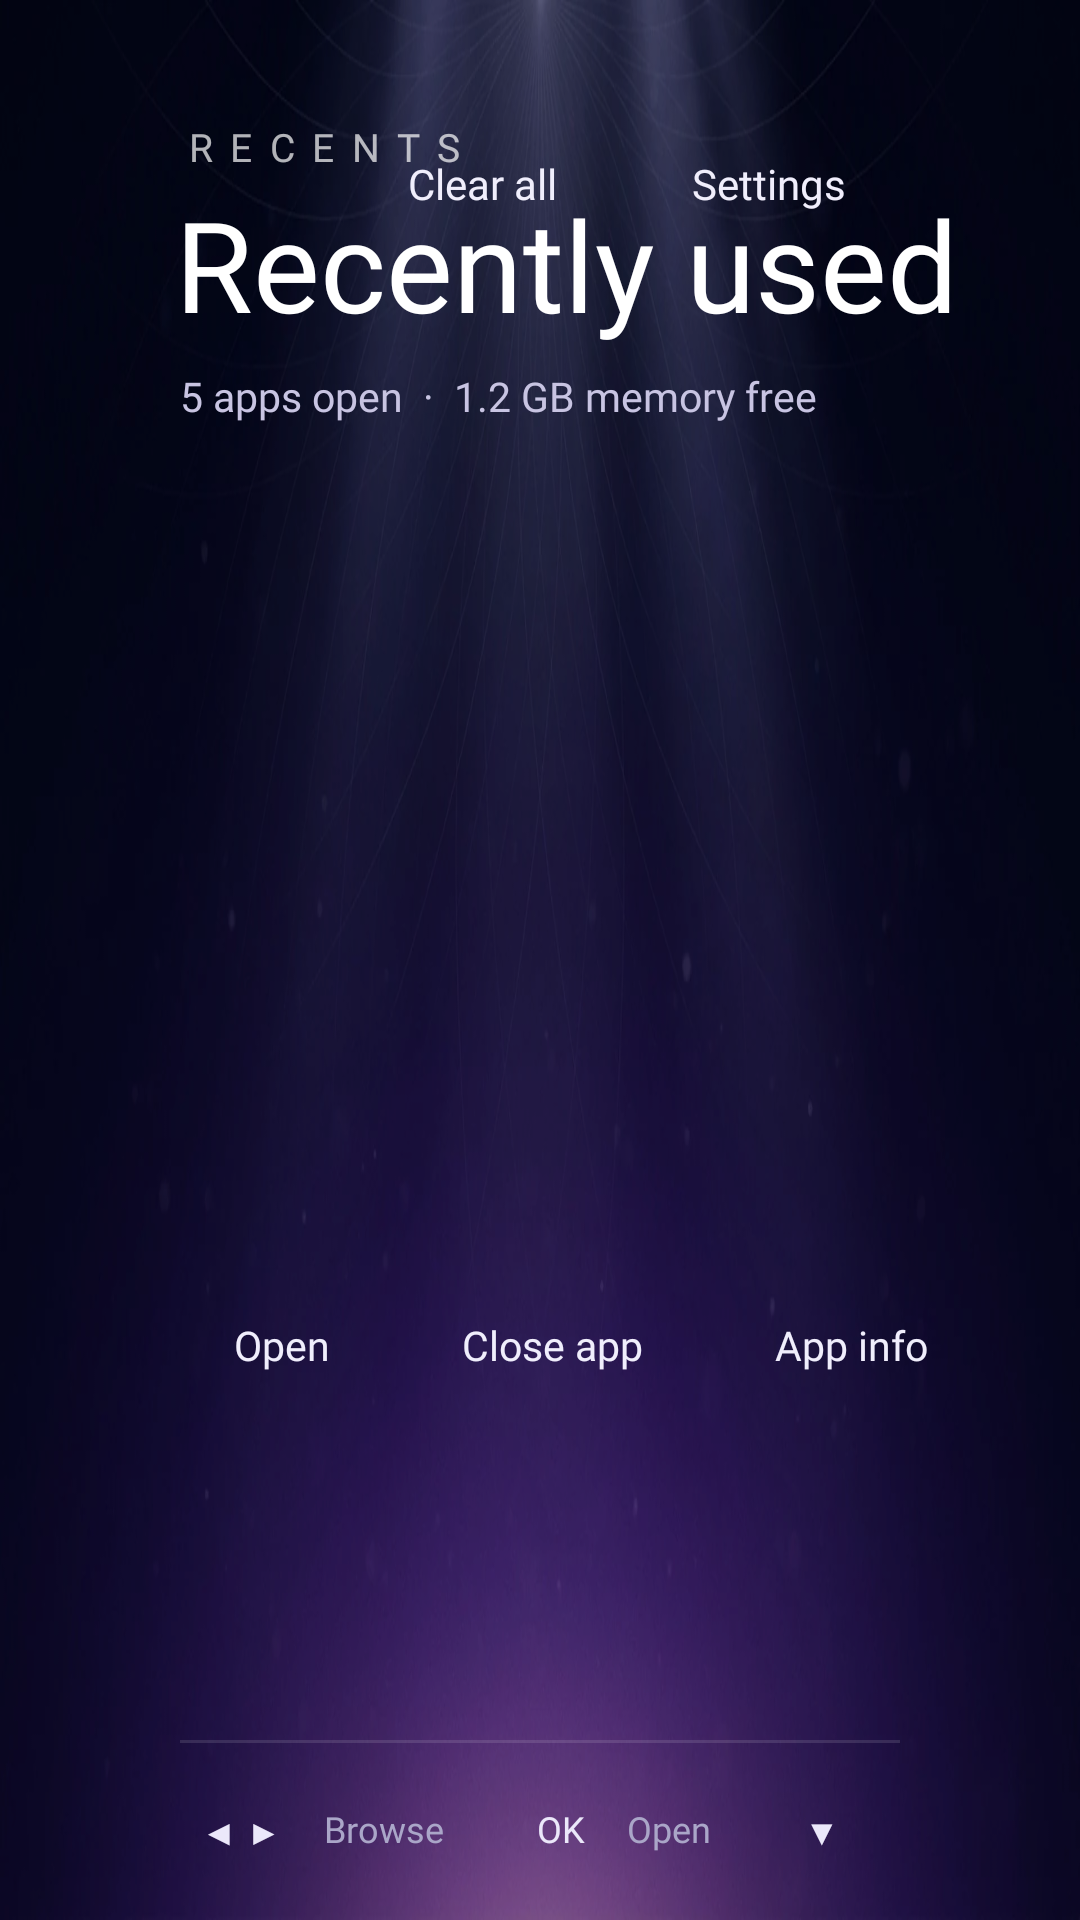

Layout XML and referenced resources for this Android screen:
<!-- AndroidManifest.xml: activity theme android:Theme.Translucent.NoTitleBar.Fullscreen -->
<!-- res/layout/activity_recent_apps.xml -->
<?xml version="1.0" encoding="utf-8"?>
<FrameLayout xmlns:android="http://schemas.android.com/apk/res/android"
    android:id="@+id/spiderRoot"
    android:layout_width="match_parent"
    android:layout_height="match_parent"
    android:background="@drawable/spider_bg_night"
    android:clipChildren="false">

    
    <View
        android:layout_width="match_parent"
        android:layout_height="match_parent"
        android:background="#5A04030E" />

    
    <View
        android:id="@+id/glowBg"
        android:layout_width="match_parent"
        android:layout_height="match_parent" />

    
    <View
        android:id="@+id/vignette"
        android:layout_width="match_parent"
        android:layout_height="match_parent" />

    
    <LinearLayout
        android:layout_width="wrap_content"
        android:layout_height="wrap_content"
        android:layout_marginStart="60dp"
        android:layout_marginTop="42dp"
        android:orientation="vertical">

        <TextView
            android:layout_width="wrap_content"
            android:layout_height="wrap_content"
            android:alpha="0.7"
            android:fontFamily="@font/spider_oswald_medium"
            android:includeFontPadding="false"
            android:letterSpacing="0.45"
            android:text="RECENTS"
            android:textColor="#FFFFFF"
            android:textSize="13sp" />

        <TextView
            android:layout_width="wrap_content"
            android:layout_height="wrap_content"
            android:layout_marginStart="-2dp"
            android:layout_marginTop="8dp"
            android:fontFamily="@font/spider_oswald_bold"
            android:includeFontPadding="false"
            android:text="Recently used"
            android:textColor="#FFFFFF"
            android:textSize="42sp" />

        <TextView
            android:id="@+id/txtSubtitle"
            android:layout_width="wrap_content"
            android:layout_height="wrap_content"
            android:layout_marginTop="10dp"
            android:fontFamily="@font/spider_inter_medium"
            android:includeFontPadding="false"
            android:text="5 apps open  ·  1.2 GB memory free"
            android:textColor="#C8C4E2"
            android:textSize="13.5sp" />
    </LinearLayout>

    
    <LinearLayout
        android:layout_width="wrap_content"
        android:layout_height="wrap_content"
        android:layout_gravity="top|end"
        android:layout_marginTop="46dp"
        android:layout_marginEnd="60dp"
        android:orientation="horizontal">

        <TextView
            android:id="@+id/btnClearAll"
            style="@style/RecentsPill"
            android:layout_width="wrap_content"
            android:layout_height="32dp"
            android:layout_marginEnd="10dp"
            android:text="Clear all" />

        <TextView
            android:id="@+id/spiderSettingsPill"
            style="@style/RecentsPill"
            android:layout_width="wrap_content"
            android:layout_height="32dp"
            android:text="Settings" />
    </LinearLayout>

    
    <HorizontalScrollView
        android:id="@+id/scroller"
        android:layout_width="match_parent"
        android:layout_height="260dp"
        android:layout_marginTop="168dp"
        android:clipChildren="false"
        android:clipToPadding="false"
        android:fillViewport="false"
        android:overScrollMode="never"
        android:scrollbars="none">

        <LinearLayout
            android:id="@+id/cardRow"
            android:layout_width="wrap_content"
            android:layout_height="match_parent"
            android:clipChildren="false"
            android:clipToPadding="false"
            android:gravity="bottom"
            android:orientation="horizontal"
            android:paddingStart="50dp"
            android:paddingEnd="50dp" />
    </HorizontalScrollView>

    
    <LinearLayout
        android:id="@+id/actionsRow"
        android:layout_width="wrap_content"
        android:layout_height="wrap_content"
        android:layout_marginStart="60dp"
        android:layout_marginTop="434dp"
        android:orientation="horizontal">

        <TextView
            android:id="@+id/btnOpen"
            style="@style/RecentsAction"
            android:layout_width="wrap_content"
            android:layout_height="30dp"
            android:layout_marginEnd="8dp"
            android:text="Open" />

        <TextView
            android:id="@+id/btnClose"
            style="@style/RecentsAction"
            android:layout_width="wrap_content"
            android:layout_height="30dp"
            android:layout_marginEnd="8dp"
            android:text="Close app" />

        <TextView
            android:id="@+id/btnInfo"
            style="@style/RecentsAction"
            android:layout_width="wrap_content"
            android:layout_height="30dp"
            android:text="App info" />
    </LinearLayout>

    
    <View
        android:layout_width="match_parent"
        android:layout_height="1dp"
        android:layout_gravity="bottom"
        android:layout_marginStart="60dp"
        android:layout_marginEnd="60dp"
        android:layout_marginBottom="59dp"
        android:alpha="0.12"
        android:background="#FFFFFF" />

    
    <LinearLayout
        android:layout_width="match_parent"
        android:layout_height="21dp"
        android:layout_gravity="bottom"
        android:layout_marginStart="60dp"
        android:layout_marginEnd="60dp"
        android:layout_marginBottom="19dp"
        android:gravity="center_vertical"
        android:orientation="horizontal">

        <LinearLayout android:id="@+id/hintBrowse" android:layout_width="wrap_content" android:layout_height="wrap_content" android:gravity="center_vertical" android:orientation="horizontal">
            <TextView android:id="@+id/key1" style="@style/RecentsKey" android:text="◀ ▶" />
            <TextView style="@style/RecentsHint" android:text="Browse" />
        </LinearLayout>
        <LinearLayout android:id="@+id/hintOpen" android:layout_width="wrap_content" android:layout_height="wrap_content" android:gravity="center_vertical" android:orientation="horizontal">
            <TextView android:id="@+id/key2" style="@style/RecentsKey" android:text="OK" />
            <TextView style="@style/RecentsHint" android:text="Open" />
        </LinearLayout>
        <LinearLayout android:id="@+id/hintClose" android:layout_width="wrap_content" android:layout_height="wrap_content" android:gravity="center_vertical" android:orientation="horizontal">
            <TextView android:id="@+id/key3" style="@style/RecentsKey" android:text="▼" />
            <TextView style="@style/RecentsHint" android:text="Close app" />
        </LinearLayout>
        <TextView android:id="@+id/key4" style="@style/RecentsKey" android:text="BACK" />
        <TextView style="@style/RecentsHint" android:text="Home" />

        <Space
            android:layout_width="0dp"
            android:layout_height="0dp"
            android:layout_weight="1" />

        <TextClock
            android:layout_width="wrap_content"
            android:layout_height="wrap_content"
            android:fontFamily="@font/spider_oswald_medium"
            android:includeFontPadding="false"
            android:format12Hour="h:mm a  ·  EEE d MMM"
            android:format24Hour="HH:mm  ·  EEE d MMM"
            android:textColor="#B9B4D7"
            android:textSize="13sp" />
    </LinearLayout>
</FrameLayout>
<!-- resources referenced by this layout -->
<resources>
  <!-- drawable spider_bg_night: webp bitmap (drawable-nodpi, 49344 bytes) -->
  <style name="RecentsAction">
          <item name="android:gravity">center</item>
          <item name="android:paddingStart">18dp</item>
          <item name="android:paddingEnd">18dp</item>
          <item name="android:focusable">true</item>
          <item name="android:clickable">true</item>
          <item name="android:fontFamily">@font/spider_inter_medium</item>
          <item name="android:includeFontPadding">false</item>
          <item name="android:textSize">13.5sp</item>
          <item name="android:textColor">#F0EEFC</item>
      </style>
  <style name="RecentsHint">
          <item name="android:layout_width">wrap_content</item>
          <item name="android:layout_height">wrap_content</item>
          <item name="android:layout_marginStart">7dp</item>
          <item name="android:layout_marginEnd">24dp</item>
          <item name="android:fontFamily">@font/spider_inter_medium</item>
          <item name="android:includeFontPadding">false</item>
          <item name="android:textSize">12sp</item>
          <item name="android:textColor">#AAA6C8</item>
      </style>
  <style name="RecentsKey">
          <item name="android:layout_width">wrap_content</item>
          <item name="android:layout_height">21dp</item>
          <item name="android:minWidth">23dp</item>
          <item name="android:gravity">center</item>
          <item name="android:paddingStart">7dp</item>
          <item name="android:paddingEnd">7dp</item>
          <item name="android:fontFamily">@font/spider_oswald_medium</item>
          <item name="android:includeFontPadding">false</item>
          <item name="android:textSize">12sp</item>
          <item name="android:textColor">#EBE8FA</item>
      </style>
  <style name="RecentsPill">
          <item name="android:gravity">center</item>
          <item name="android:paddingStart">17dp</item>
          <item name="android:paddingEnd">18dp</item>
          <item name="android:drawablePadding">8dp</item>
          <item name="android:focusable">true</item>
          <item name="android:clickable">true</item>
          <item name="android:fontFamily">@font/spider_inter_medium</item>
          <item name="android:includeFontPadding">false</item>
          <item name="android:textSize">14sp</item>
          <item name="android:textColor">#F0EEFC</item>
      </style>
</resources>
